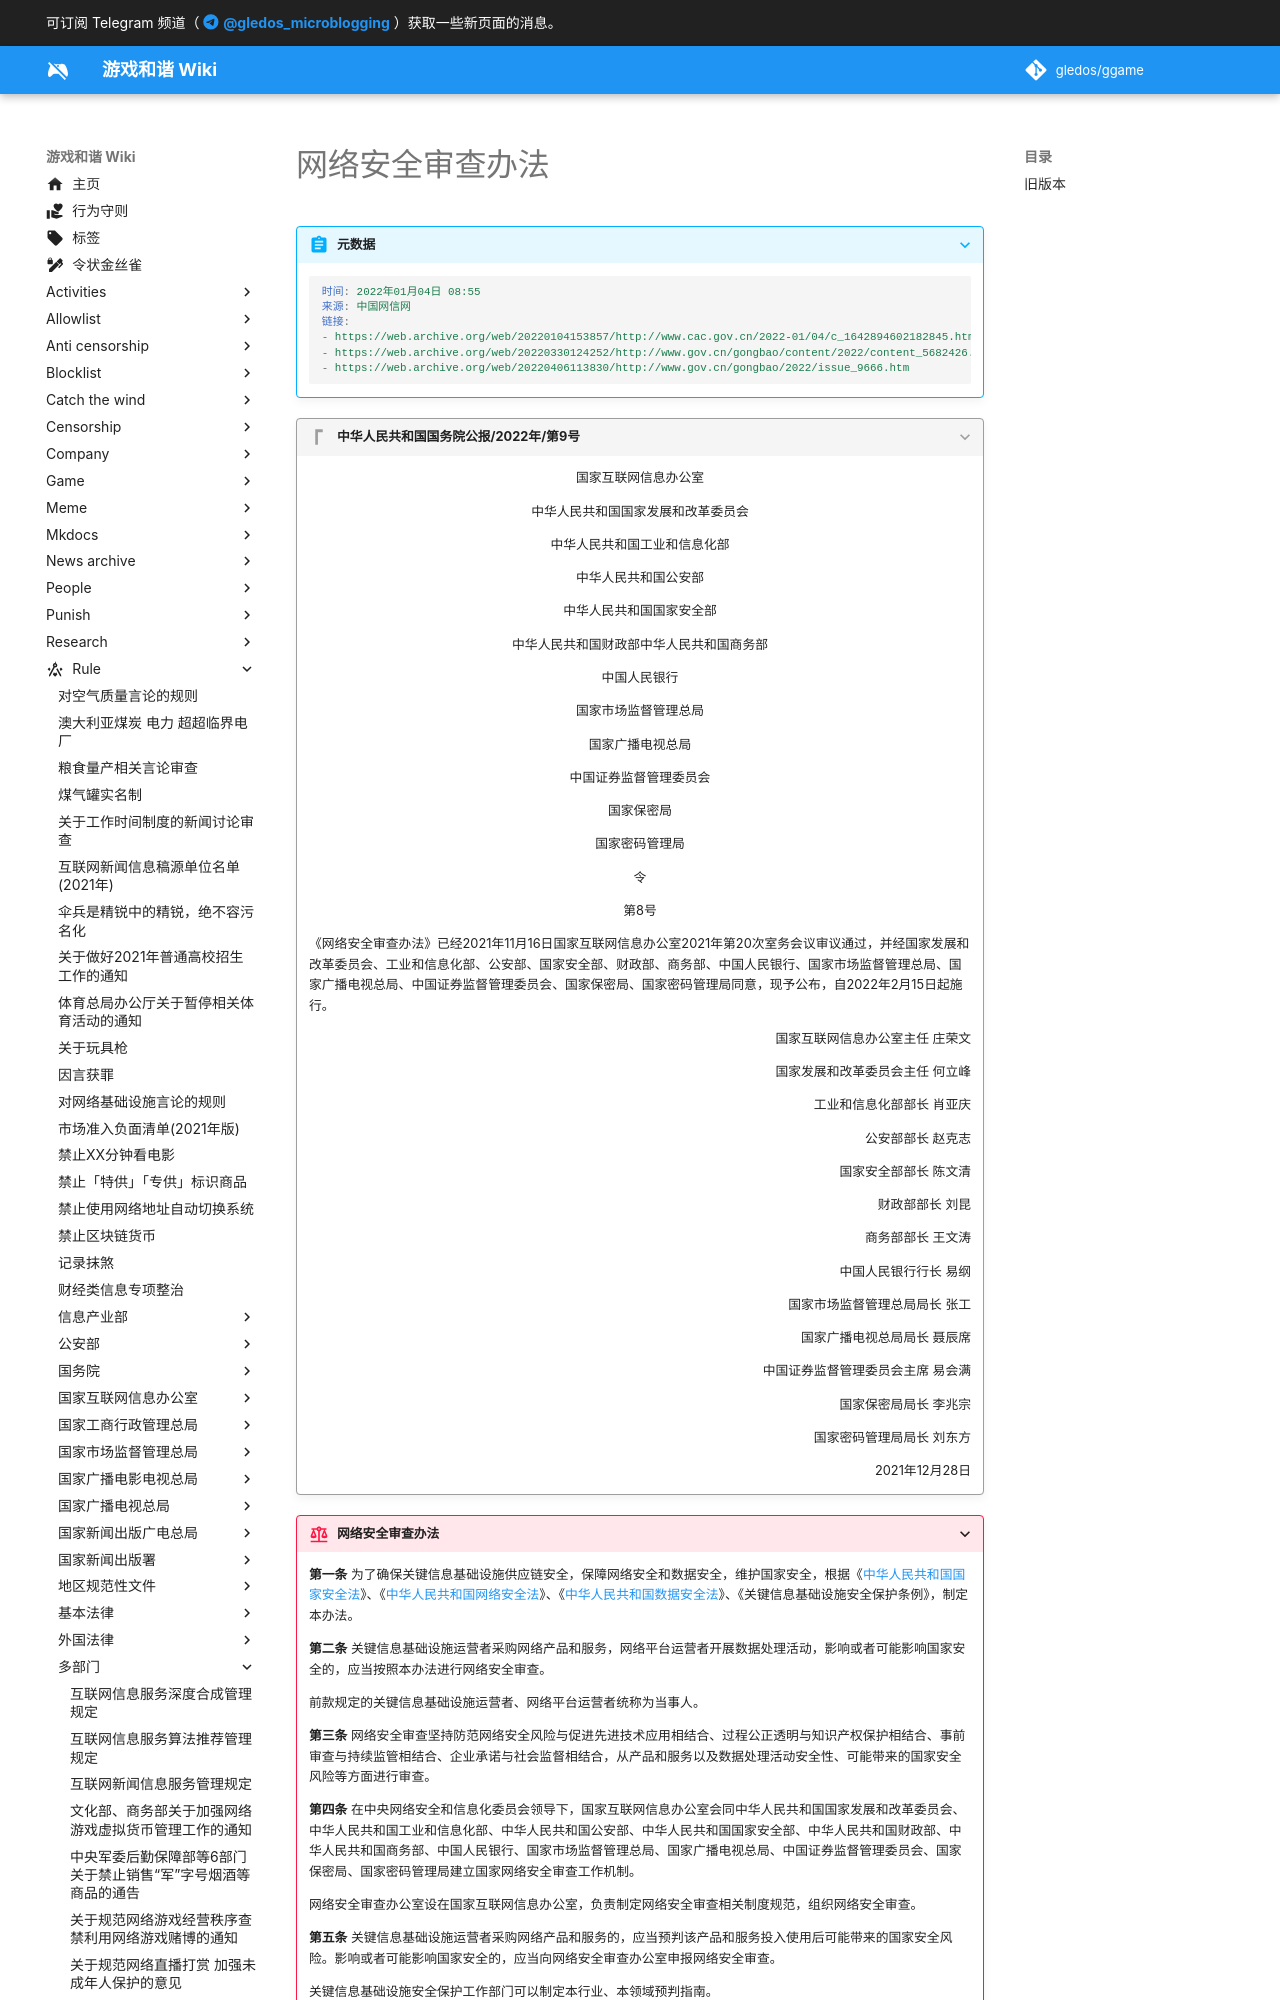

repository: gledos/ggame · page: rule/多部门/网络安全审查办法.html · generator: mkdocs

---
title: 网络安全审查办法
search:
  exclude: true
description:
published: true
date: "2022-06-24T14:46:00"
特殊标签标记: #无标签
editor: markdown
dateCreated: "2022-01-05T18:49:25"
---

> [!abstract]+ 元数据
>
> ```YAML
> 时间: 2022年01月04日 08:55
> 来源: 中国网信网
> 链接:
> - https://web.archive.org/web/20220104153857/http://www.cac.gov.cn/2022-01/04/c_1642894602182845.htm
> - https://web.archive.org/web/20220330124252/http://www.gov.cn/gongbao/content/2022/content_5682426.htm
> - https://web.archive.org/web/20220406113830/http://www.gov.cn/gongbao/2022/issue_9666.htm
> ```

> [!quote]+ 中华人民共和国国务院公报/2022年/第9号
>
> 国家互联网信息办公室
> {: align=center }
>
> 中华人民共和国国家发展和改革委员会
> {: align=center }
>
> 中华人民共和国工业和信息化部
> {: align=center }
>
> 中华人民共和国公安部
> {: align=center }
>
> 中华人民共和国国家安全部
> {: align=center }
>
> 中华人民共和国财政部中华人民共和国商务部
> {: align=center }
>
> 中国人民银行
> {: align=center }
>
> 国家市场监督管理总局
> {: align=center }
>
> 国家广播电视总局
> {: align=center }
>
> 中国证券监督管理委员会
> {: align=center }
>
> 国家保密局
> {: align=center }
>
> 国家密码管理局
> {: align=center }
>
> 令
> {: align=center }
>
> 第8号
> {: align=center }
>
> 《网络安全审查办法》已经2021年11月16日国家互联网信息办公室2021年第20次室务会议审议通过，并经国家发展和改革委员会、工业和信息化部、公安部、国家安全部、财政部、商务部、中国人民银行、国家市场监督管理总局、国家广播电视总局、中国证券监督管理委员会、国家保密局、国家密码管理局同意，现予公布，自2022年2月15日起施行。
>
> 国家互联网信息办公室主任 庄荣文
> {: align=right }
>
> 国家发展和改革委员会主任 何立峰
> {: align=right }
>
> 工业和信息化部部长 肖亚庆
> {: align=right }
>
> 公安部部长 赵克志
> {: align=right }
>
> 国家安全部部长 陈文清
> {: align=right }
>
> 财政部部长 刘昆
> {: align=right }
>
> 商务部部长 王文涛
> {: align=right }
>
> 中国人民银行行长 易纲
> {: align=right }
>
> 国家市场监督管理总局局长 张工
> {: align=right }
>
> 国家广播电视总局局长 聂辰席
> {: align=right }
>
> 中国证券监督管理委员会主席 易会满
> {: align=right }
>
> 国家保密局局长 李兆宗
> {: align=right }
>
> 国家密码管理局局长 刘东方
> {: align=right }
>
> 2021年12月28日
> {: align=right }
